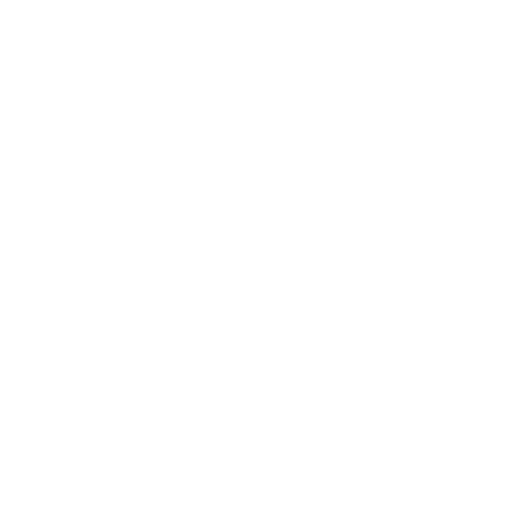
t = 0.00 s
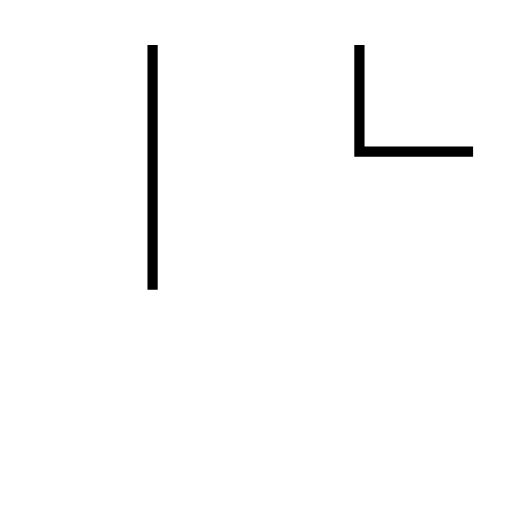
t = 1.57 s
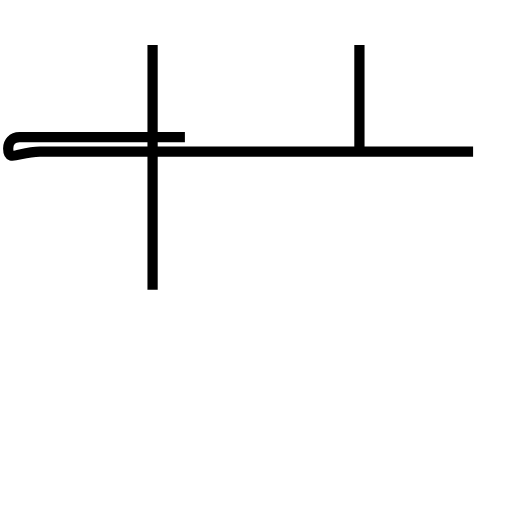
t = 3.28 s
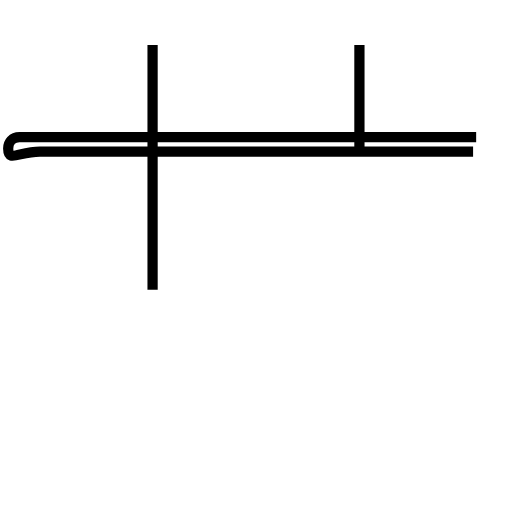
t = 4.13 s
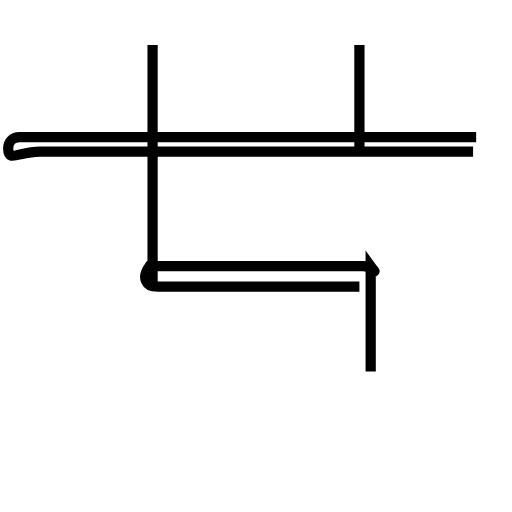
t = 5.80 s
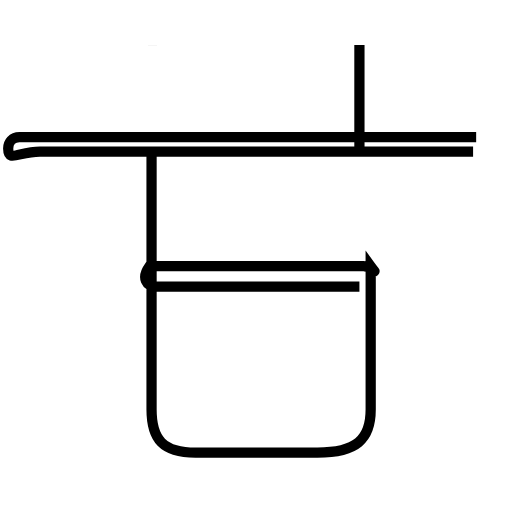
t = 7.47 s

The animated SVG that drew these frames (rendered in a browser with its animation timeline set to each time). Animation: 3 SMIL elements (animate=3); one cycle of 7.47 s.

<?xml version='1.0' encoding='utf-8'?>
<svg viewBox="0.0 -6.0 50.0 50.0" version="1.1" xmlns="http://www.w3.org/2000/svg"><rect x="-1000" y="-1000" width="2000" height="2000" stroke="white" fill="white" /><g style="fill:none;stroke:#000000;stroke-width:1"><path d="M 14.9 -39.6 L 14.9 -29.2 L 14.9 -15.7 " transform="translate(0.0 38.0)" stroke-dasharray="23.900000000000002" stroke-dashoffset="23.900000000000002"><animate attributeName="stroke-dashoffset" from="23.900000000000002" to="0" dur="0.7170000000000001s" begin="0s; anim_end.end" fill="freeze" id="anim0" /></path><path d="M 35.1 -39.6 L 35.1 -29.2 L 46.2 -29.2 L 3.9 -29.2 L 3.9 -29.2 C 1.8 -29.2 0.8 -28.1 0.8 -29.5 L 0.8 -29.5 C 0.8 -30.1 1.2 -30.6 1.9 -30.6 L 46.5 -30.6 " transform="translate(0.0 38.0)" stroke-dasharray="113.79972702513052" stroke-dashoffset="113.79972702513052"><animate attributeName="stroke-dashoffset" from="113.79972702513052" to="0" dur="3.4139918107539153s" begin="anim0.end" fill="freeze" id="anim1" /></path><path d="M 35.1 -16.0 L 15.4 -16.0 C 14.2 -16.0 13.8 -16.9 14.6 -18.0 L 35.5 -18.0 C 36.4 -18.0 37.0 -16.9 36.2 -18.0 L 36.2 -4.0 C 36.2 -1.1 34.8 0.2 31.0 0.2 L 19.1 0.2 C 15.9 0.2 14.8 -1.1 14.8 -4.0 L 14.8 -29.2" transform="translate(0.0 38.0)" stroke-dasharray="111.16286633572494" stroke-dashoffset="111.16286633572494"><animate attributeName="stroke-dashoffset" from="111.16286633572494" to="0" dur="3.334885990071748s" begin="anim1.end" fill="freeze" id="anim_end" /></path></g></svg>
